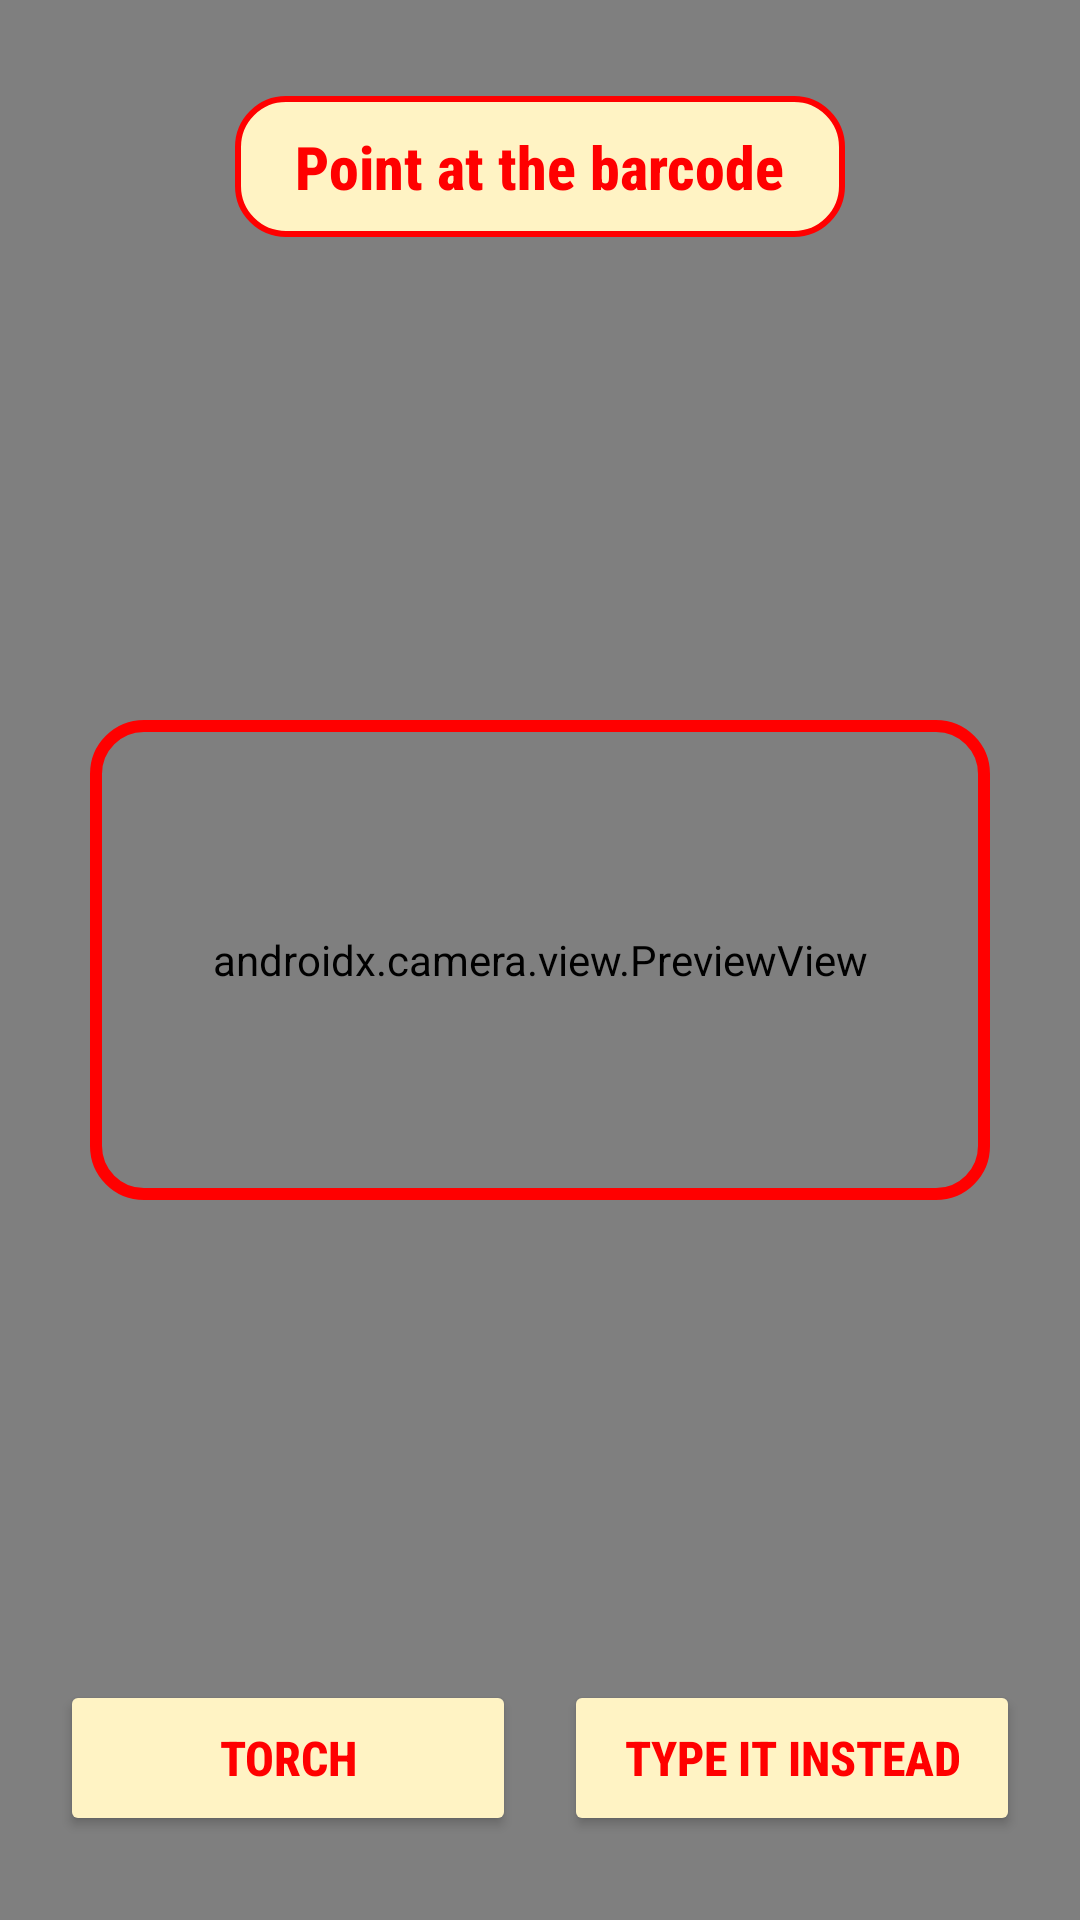

Write the Android layout XML for this screen, with the resource values it uses.
<!-- AndroidManifest.xml: application theme Theme.MADPROJECTNAMEDEPACKAGED -->
<!-- res/layout/activity_scanner.xml -->
<?xml version="1.0" encoding="utf-8"?>
<androidx.constraintlayout.widget.ConstraintLayout xmlns:android="http://schemas.android.com/apk/res/android"
    xmlns:app="http://schemas.android.com/apk/res-auto"
    xmlns:tools="http://schemas.android.com/tools"
    android:layout_width="match_parent"
    android:layout_height="match_parent"
    android:background="@color/mustard"
    tools:context=".ScannerActivity">

    
    <androidx.camera.view.PreviewView
        android:id="@+id/previewView"
        android:layout_width="0dp"
        android:layout_height="0dp"
        app:layout_constraintBottom_toBottomOf="parent"
        app:layout_constraintEnd_toEndOf="parent"
        app:layout_constraintStart_toStartOf="parent"
        app:layout_constraintTop_toTopOf="parent" />

    
    <View
        android:id="@+id/scanFrame"
        android:layout_width="300dp"
        android:layout_height="160dp"
        android:background="@drawable/bg_scan_frame"
        app:layout_constraintBottom_toBottomOf="parent"
        app:layout_constraintEnd_toEndOf="parent"
        app:layout_constraintStart_toStartOf="parent"
        app:layout_constraintTop_toTopOf="parent" />

    <TextView
        android:id="@+id/tvScanHint"
        style="@style/Depack.Heading"
        android:layout_width="wrap_content"
        android:layout_height="wrap_content"
        android:layout_marginTop="32dp"
        android:background="@drawable/bg_card"
        android:paddingStart="20dp"
        android:paddingTop="10dp"
        android:paddingEnd="20dp"
        android:paddingBottom="10dp"
        android:text="Point at the barcode"
        app:layout_constraintEnd_toEndOf="parent"
        app:layout_constraintStart_toStartOf="parent"
        app:layout_constraintTop_toTopOf="parent" />

    <LinearLayout
        android:layout_width="0dp"
        android:layout_height="wrap_content"
        android:layout_marginStart="20dp"
        android:layout_marginEnd="20dp"
        android:layout_marginBottom="28dp"
        android:orientation="horizontal"
        app:layout_constraintBottom_toBottomOf="parent"
        app:layout_constraintEnd_toEndOf="parent"
        app:layout_constraintStart_toStartOf="parent">

        <Button
            android:id="@+id/btnTorch"
            android:layout_width="0dp"
            android:layout_height="52dp"
            android:layout_marginEnd="8dp"
            android:layout_weight="1"
            android:backgroundTint="@color/cream"
            android:fontFamily="sans-serif-condensed-medium"
            android:text="Torch"
            android:textColor="@color/app_red"
            android:textSize="16sp"
            android:textStyle="bold"
            app:strokeColor="@color/app_red"
            app:strokeWidth="2dp" />

        <Button
            android:id="@+id/btnManual"
            android:layout_width="0dp"
            android:layout_height="52dp"
            android:layout_marginStart="8dp"
            android:layout_weight="1"
            android:backgroundTint="@color/cream"
            android:fontFamily="sans-serif-condensed-medium"
            android:text="Type it instead"
            android:textColor="@color/app_red"
            android:textSize="16sp"
            android:textStyle="bold"
            app:strokeColor="@color/app_red"
            app:strokeWidth="2dp" />

    </LinearLayout>

</androidx.constraintlayout.widget.ConstraintLayout>
<!-- resources referenced by this layout -->
<resources>
  <color name="app_red">#FF0000</color>
  <color name="cream">#FFF3C4</color>
  <color name="mustard">#FFEB3B</color>
  <!-- drawable bg_card (drawable) -->
  <?xml version="1.0" encoding="utf-8"?>
  <shape xmlns:android="http://schemas.android.com/apk/res/android"
      android:shape="rectangle">
      <solid android:color="@color/cream" />
      <stroke
          android:width="2dp"
          android:color="@color/app_red" />
      <corners android:radius="16dp" />
  </shape>
  <!-- drawable bg_scan_frame (drawable) -->
  <?xml version="1.0" encoding="utf-8"?>
  <shape xmlns:android="http://schemas.android.com/apk/res/android"
      android:shape="rectangle">
      <solid android:color="@android:color/transparent" />
      <stroke
          android:width="4dp"
          android:color="@color/app_red" />
      <corners android:radius="16dp" />
  </shape>
  <style name="Depack.Heading">
          <item name="android:fontFamily">sans-serif-condensed-medium</item>
          <item name="android:textColor">@color/app_red</item>
          <item name="android:textSize">20sp</item>
          <item name="android:textStyle">bold</item>
      </style>
  <style name="Theme.MADPROJECTNAMEDEPACKAGED" parent="Base.Theme.MADPROJECTNAMEDEPACKAGED" />
  <style name="Base.Theme.MADPROJECTNAMEDEPACKAGED" parent="Theme.Material3.DayNight.NoActionBar">
          
      </style>
</resources>
